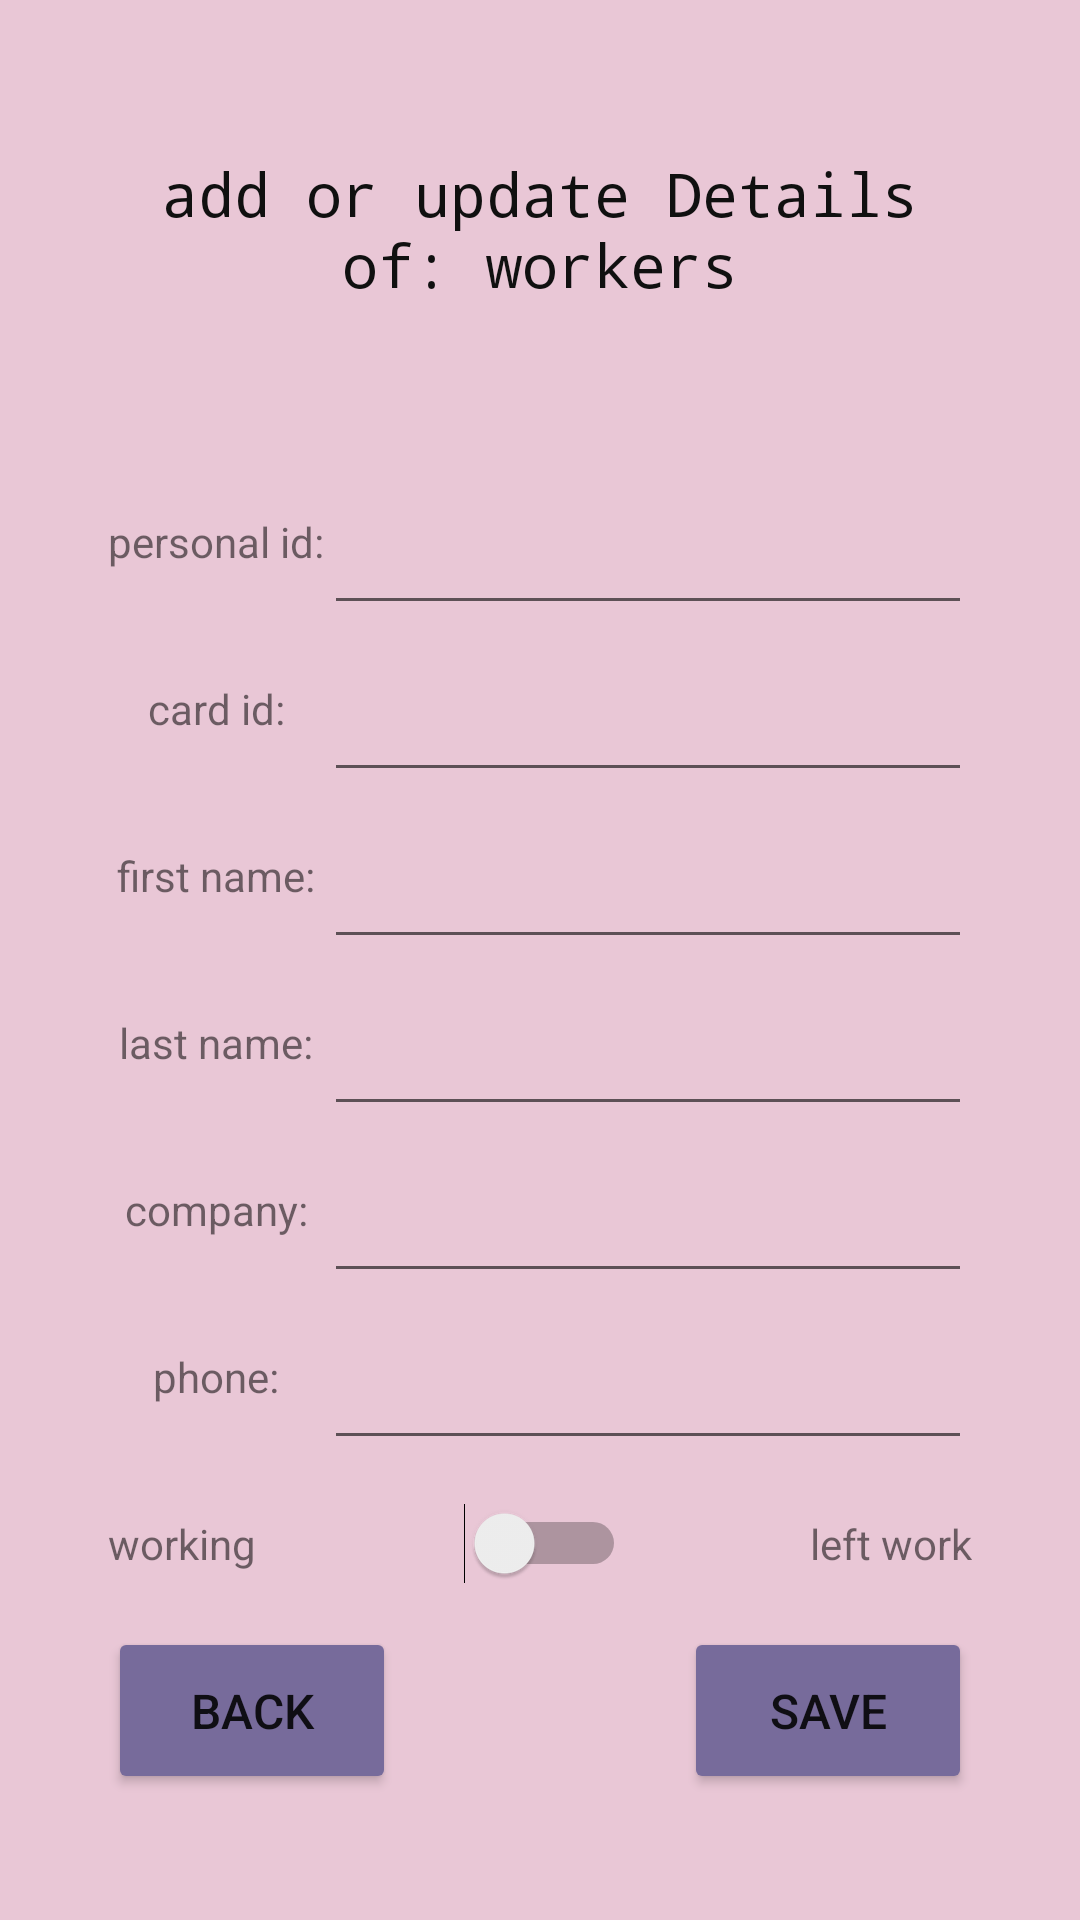

This screen was rendered from an Android layout file. Write that file and the resources it references.
<!-- AndroidManifest.xml: application theme Theme.AppCompat.DayNight.DarkActionBar -->
<!-- res/layout/activity_input_worker.xml -->
<?xml version="1.0" encoding="utf-8"?>
<LinearLayout xmlns:android="http://schemas.android.com/apk/res/android"
    xmlns:app="http://schemas.android.com/apk/res-auto"
    xmlns:tools="http://schemas.android.com/tools"
    android:layout_width="match_parent"
    android:layout_height="match_parent"
    android:background="#E9C7D6"
    tools:context=".MainActivity">

    <Space
        android:layout_width="0dp"
        android:layout_height="match_parent"
        android:layout_weight="10" />

    <LinearLayout
        android:layout_width="0dp"
        android:layout_height="match_parent"
        android:layout_weight="80"
        android:orientation="vertical">

        <Space
            android:layout_width="match_parent"
            android:layout_height="0dp"
            android:layout_weight="3" />

        <TextView
            android:id="@+id/titleUpdateWorkers"
            android:layout_width="match_parent"
            android:layout_height="0dp"
            android:layout_weight="5"
            android:fontFamily="monospace"
            android:gravity="center"
            android:text="add or update Details of: workers"
            android:textColor="#101010"
            android:textSize="20sp" />

        <Space
            android:layout_width="match_parent"
            android:layout_height="0dp"
            android:layout_weight="3" />

        <LinearLayout
            android:layout_width="match_parent"
            android:layout_height="0dp"
            android:layout_weight="4"
            android:orientation="horizontal">

            <TextView
                android:id="@+id/textView3"
                android:layout_width="0dp"
                android:layout_height="match_parent"
                android:layout_weight="1"
                android:gravity="center"
                android:text="personal id:" />

            <EditText
                android:id="@+id/Personal_id"
                android:layout_width="0dp"
                android:layout_height="match_parent"
                android:layout_weight="3"
                android:ems="10"
                android:inputType="number" />
        </LinearLayout>

        <LinearLayout
            android:layout_width="match_parent"
            android:layout_height="0dp"
            android:layout_weight="4"
            android:orientation="horizontal">

            <TextView
                android:id="@+id/textView4"
                android:layout_width="0dp"
                android:layout_height="match_parent"
                android:layout_weight="1"
                android:gravity="center"
                android:text="card id:" />

            <EditText
                android:id="@+id/card_id"
                android:layout_width="0dp"
                android:layout_height="match_parent"
                android:layout_weight="3"
                android:ems="10"
                android:inputType="textEmailAddress" />
        </LinearLayout>

        <LinearLayout
            android:id="@+id/firstNameLL"
            android:layout_width="match_parent"
            android:layout_height="0dp"
            android:layout_weight="4"
            android:orientation="horizontal">

            <TextView
                android:id="@+id/textView5"
                android:layout_width="0dp"
                android:layout_height="match_parent"
                android:layout_weight="1"
                android:gravity="center"
                android:text="first name:" />

            <EditText
                android:id="@+id/first_name"
                android:layout_width="0dp"
                android:layout_height="match_parent"
                android:layout_weight="3"
                android:ems="10"
                android:inputType="textPostalAddress" />
        </LinearLayout>

        <LinearLayout
            android:id="@+id/lastNameLL"
            android:layout_width="match_parent"
            android:layout_height="0dp"
            android:layout_weight="4"
            android:orientation="horizontal">

            <TextView
                android:id="@+id/textView6"
                android:layout_width="0dp"
                android:layout_height="match_parent"
                android:layout_weight="1"
                android:gravity="center"
                android:text="last name:" />

            <EditText
                android:id="@+id/last_name"
                android:layout_width="0dp"
                android:layout_height="match_parent"
                android:layout_weight="3"
                android:ems="10"
                android:inputType="textPostalAddress" />
        </LinearLayout>

        <LinearLayout
            android:id="@+id/compenyLL"
            android:layout_width="match_parent"
            android:layout_height="0dp"
            android:layout_weight="4"
            android:orientation="horizontal">

            <TextView
                android:id="@+id/textView7"
                android:layout_width="0dp"
                android:layout_height="match_parent"
                android:layout_weight="1"
                android:gravity="center"
                android:text="company:" />

            <EditText
                android:id="@+id/compeny"
                android:layout_width="0dp"
                android:layout_height="match_parent"
                android:layout_weight="3"
                android:ems="10"
                android:inputType="textEmailAddress" />
        </LinearLayout>

        <LinearLayout
            android:id="@+id/phoneLL"
            android:layout_width="match_parent"
            android:layout_height="0dp"
            android:layout_weight="4"
            android:orientation="horizontal">

            <TextView
                android:id="@+id/textView8"
                android:layout_width="0dp"
                android:layout_height="match_parent"
                android:layout_weight="1"
                android:gravity="center"
                android:text="phone:" />

            <EditText
                android:id="@+id/Phone"
                android:layout_width="0dp"
                android:layout_height="match_parent"
                android:layout_weight="3"
                android:ems="10"
                android:inputType="phone" />
        </LinearLayout>

        <LinearLayout
            android:id="@+id/workingLL"
            android:layout_width="match_parent"
            android:layout_height="0dp"
            android:layout_weight="4"
            android:orientation="horizontal">

            <TextView
                android:id="@+id/textView12"
                android:layout_width="0dp"
                android:layout_height="match_parent"
                android:layout_weight="2"
                android:gravity="left|center_vertical"
                android:text="working"
                android:textSize="14sp" />

            <Switch
                android:id="@+id/switch1"
                android:layout_width="0dp"
                android:layout_height="match_parent"
                android:layout_weight="1"
                android:textSize="12sp" />

            <TextView
                android:id="@+id/textView11"
                android:layout_width="0dp"
                android:layout_height="match_parent"
                android:layout_weight="2"
                android:gravity="right|center_vertical"
                android:text="left work"
                android:textSize="14sp" />
        </LinearLayout>

        <LinearLayout
            android:layout_width="match_parent"
            android:layout_height="0dp"
            android:layout_weight="4"
            android:orientation="horizontal">

            <Button
                android:id="@+id/button7"
                android:layout_width="0dp"
                android:layout_height="match_parent"
                android:layout_weight="1"
                android:backgroundTint="#776B9B"
                android:onClick="back_to_main_menu"
                android:text="back"
                android:textSize="16sp"
                tools:ignore="OnClick" />

            <Space
                android:layout_width="0dp"
                android:layout_height="match_parent"
                android:layout_weight="1" />

            <Button
                android:id="@+id/saveAndContinueButton"
                android:layout_width="0dp"
                android:layout_height="match_parent"
                android:layout_weight="1"
                android:backgroundTint="#776B9B"
                android:onClick="saveWorker"
                android:text="save"
                android:textSize="16sp"
                tools:ignore="OnClick" />

        </LinearLayout>

        <Space
            android:layout_width="match_parent"
            android:layout_height="0dp"
            android:layout_weight="3" />
    </LinearLayout>

    <Space
        android:layout_width="0dp"
        android:layout_height="match_parent"
        android:layout_weight="10" />

</LinearLayout>
<!-- resources referenced by this layout -->
<resources>

</resources>
